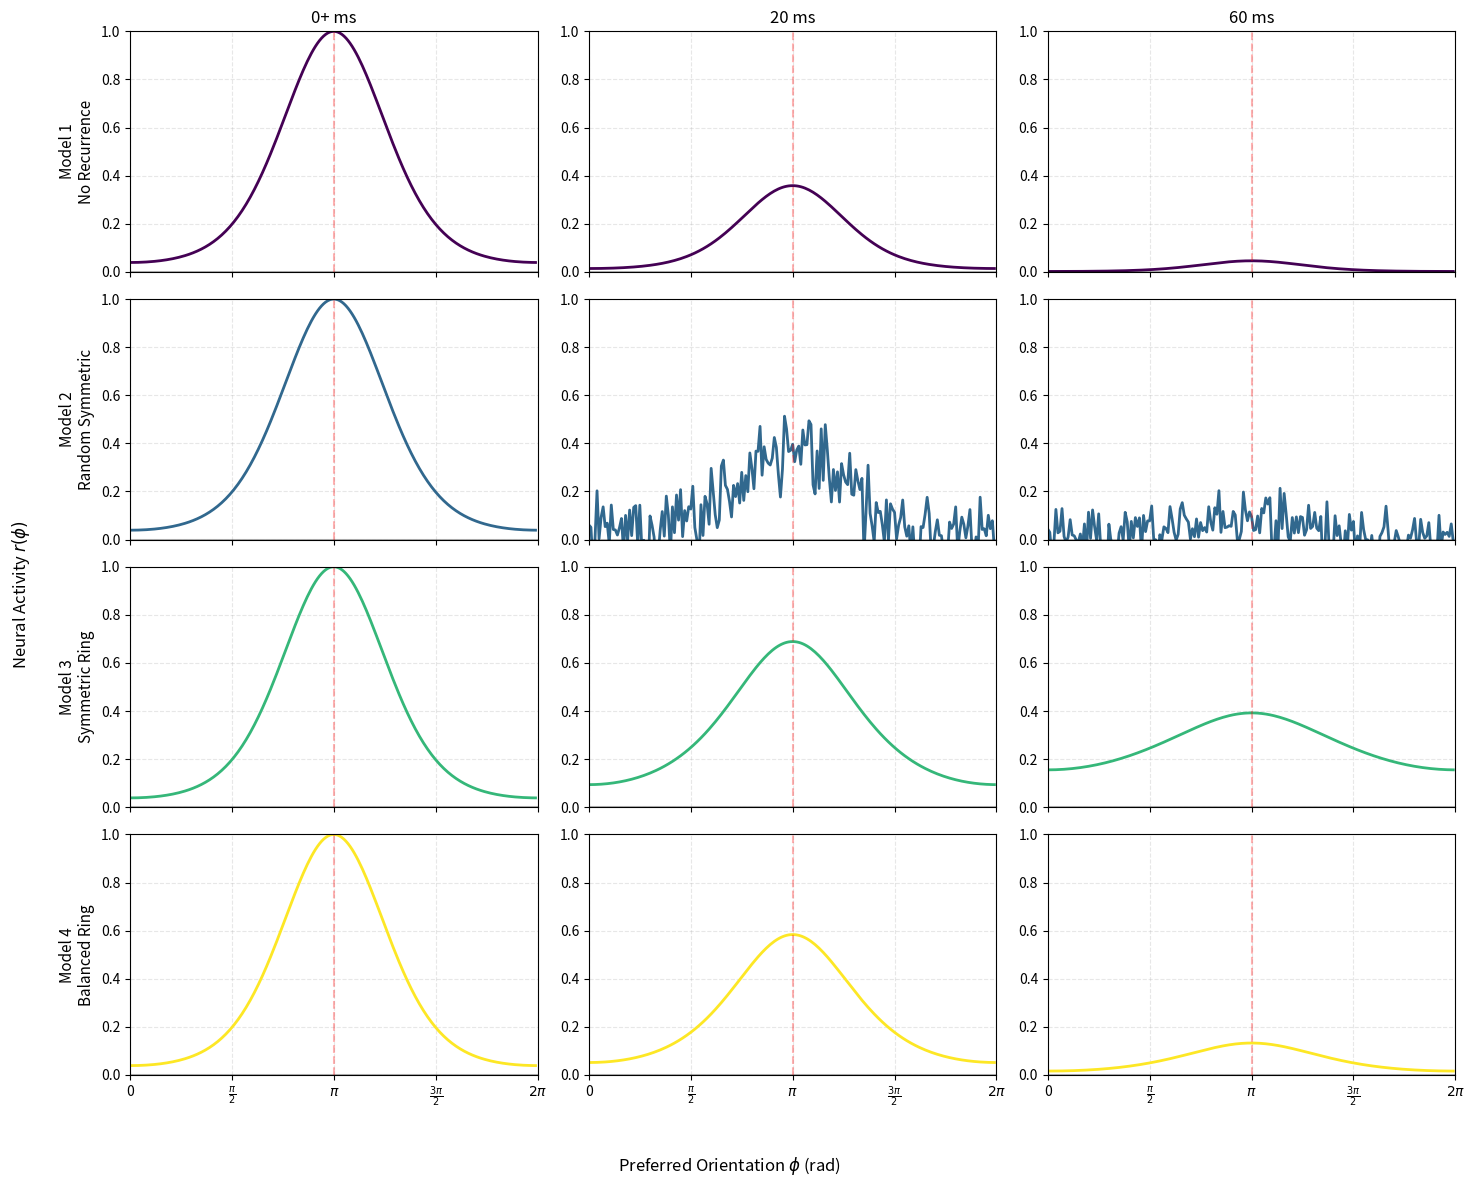
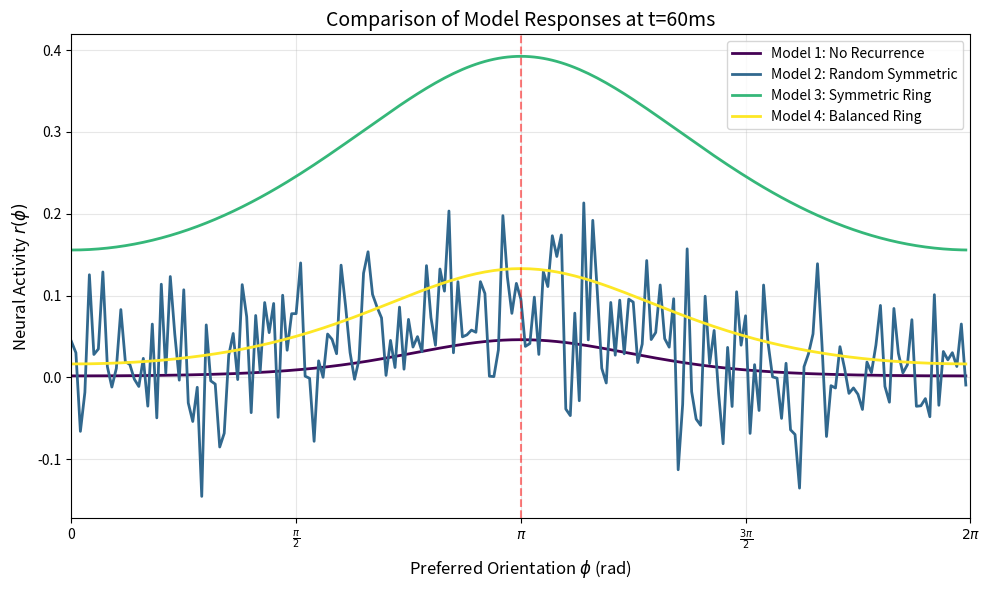
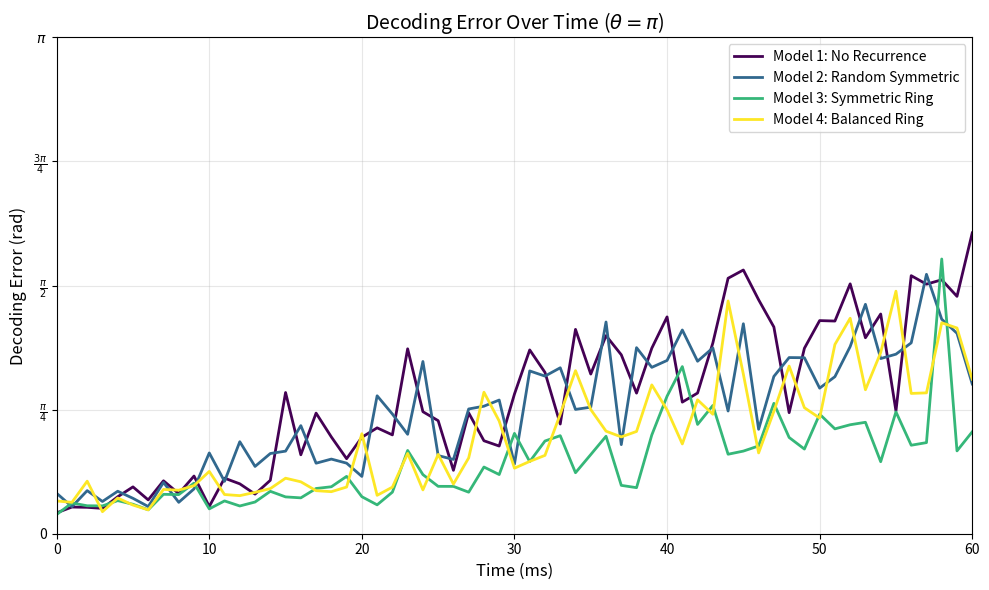

Write the Python code that produced these figures, in order.
import numpy as np
import matplotlib.pyplot as plt
from scipy import linalg
import os

# Global parameters
tau = 20e-3  # Time constant (20 ms)
m = 200      # Number of neurons per population
n = 200      # Network size
sigma = 1    # Noise standard deviation
kappa = np.pi/4  # Tuning width
alpha = 0.9      # Target spectral radius
alpha_prime = 0.9  # Target spectral radius for balanced network
dt = 1e-3    # Time step (1 ms)
T = 60e-3    # Total simulation time (60 ms)
theta = np.pi  # Stimulus orientation
num_time_steps = int(T/dt) + 1

# Core network functions
def rescale_matrix(W, target_alpha):
    """Rescale matrix W to have spectral abscissa target_alpha."""
    if np.all(W == 0):
        return W
    eigenvalues = linalg.eigvals(W)
    current_alpha = np.max(np.real(eigenvalues))
    return W * (target_alpha / current_alpha) if current_alpha != 0 else W

def orientation_encoding(phi, theta, kappa):
    """Compute the orientation encoding h(θ) using von Mises-like function."""
    return np.exp((np.cos(phi - theta) - 1) / kappa**2)

def create_model(model_num, m, phi, alpha, alpha_prime):
    """Create weight matrix W and input/output matrices B, C for specified model."""
    if model_num == 1:  # No recurrence
        W = np.zeros((m, m))
        B = np.eye(m)
        C = np.eye(m)
        n_model = m
    
    elif model_num == 2:  # Random symmetric
        np.random.seed(42)
        W_tilde = np.random.normal(0, 1, (m, m))
        W = rescale_matrix(W_tilde + W_tilde.T, alpha)
        B = np.eye(m)
        C = np.eye(m)
        n_model = m
    
    elif model_num == 3:  # Symmetric ring
        W_tilde = np.zeros((m, m))
        for i in range(m):
            for j in range(m):
                W_tilde[i, j] = orientation_encoding(phi[i], phi[j], kappa)
        W = rescale_matrix(W_tilde, alpha)
        B = np.eye(m)
        C = np.eye(m)
        n_model = m
    
    elif model_num == 4:  # Balanced ring
        n_model = 2*m
        W_tilde = np.zeros((m, m))
        for i in range(m):
            for j in range(m):
                W_tilde[i, j] = orientation_encoding(phi[i], phi[j], kappa)
        W_ring = rescale_matrix(W_tilde, alpha_prime)
        
        W = np.zeros((n_model, n_model))
        W[:m, :m] = W_ring
        W[:m, m:] = -W_ring
        W[m:, :m] = W_ring
        W[m:, m:] = -W_ring
        
        B = np.zeros((n_model, m))
        B[:m, :] = np.eye(m)
        C = np.zeros((m, n_model))
        C[:, :m] = np.eye(m)
        
    return W, B, C, n_model

def simulate_model(model_num, phi, h_theta, tau, dt, num_time_steps):
    """Simulate network dynamics for specified model."""
    W, B, C, n_model = create_model(model_num, m, phi, alpha, alpha_prime)
    r = np.zeros((n_model, num_time_steps))
    r[:, 0] = np.dot(B, h_theta)
    
    for i in range(1, num_time_steps):
        dr = (-r[:, i-1] + np.dot(W, r[:, i-1])) * (dt/tau)
        r[:, i] = r[:, i-1] + dr
    
    return r, C, W

# Analysis functions
def compute_decoding_error(responses, output_weights, num_trials=10):
    """Compute decoding error over time for each model."""
    time_points = np.linspace(0, T, num_time_steps)
    errors = []
    
    for model_idx in range(len(responses)):
        model_errors = np.zeros((num_trials, num_time_steps))
        
        for trial in range(num_trials):
            # Create C*r(t)
            if model_idx == 3:
                r_output = np.dot(output_weights[model_idx], responses[model_idx])
            else:
                r_output = responses[model_idx]
            
            # Add noise: o˜(t) = Cr(t) + σε(t)
            noisy_response = r_output + np.random.normal(0, sigma, (m, num_time_steps))
            
            for t in range(num_time_steps):
                x_comp = np.sum(noisy_response[:, t] * np.cos(phi))
                y_comp = np.sum(noisy_response[:, t] * np.sin(phi))
                decoded_angle = np.arctan2(y_comp, x_comp)
                if decoded_angle < 0:
                    decoded_angle += 2*np.pi
                
                # error = np.minimum(np.abs(decoded_angle - theta), 2*np.pi - np.abs(decoded_angle - theta))
                error = np.arccos(np.cos(decoded_angle - theta)) 
                model_errors[trial, t] = error
        
        errors.append(np.mean(model_errors, axis=0))
    
    return time_points, errors

# Plotting functions
def plot_model_responses(responses, output_weights, phi, theta):
    """Plot responses of all models at specified time points."""
    t_indices = [0, int(20e-3/dt), int(60e-3/dt)]
    t_labels = ['0+ ms', '20 ms', '60 ms']
    colors = plt.cm.viridis(np.linspace(0, 1, 4))
    fig, axes = plt.subplots(4, 3, figsize=(15, 12))
    model_names = ['No Recurrence', 'Random Symmetric', 'Symmetric Ring', 'Balanced Ring']
    
    x_ticks = np.array([0, np.pi/2, np.pi, 3*np.pi/2, 2*np.pi])
    x_tick_labels = ['0', r'$\frac{\pi}{2}$', r'$\pi$', r'$\frac{3\pi}{2}$', r'$2\pi$']
    
    for model_idx in range(4):
        for t_idx in range(3):
            ax = axes[model_idx, t_idx]
            output = np.dot(output_weights[model_idx], responses[model_idx][:, t_indices[t_idx]]) if model_idx == 3 else responses[model_idx][:, t_indices[t_idx]]
            
            ax.plot(phi, output, color=colors[model_idx], linewidth=2)
            if model_idx == 0: ax.set_title(t_labels[t_idx], fontsize=12)
            if t_idx == 0: ax.set_ylabel(f'Model {model_idx+1}\n{model_names[model_idx]}', fontsize=11)
            
            ax.set_xticks(x_ticks)
            ax.set_xticklabels(x_tick_labels if model_idx == 3 else [])
            ax.set_xlim(0, 2*np.pi)
            ax.set_ylim(0, 1)
            ax.grid(True, linestyle='--', alpha=0.3)
            ax.axhline(y=0, color='k', linestyle='-', alpha=0.3)
            ax.axvline(x=theta, color='r', linestyle='--', alpha=0.3)
    
    fig.text(0.5, 0.02, r'Preferred Orientation $\phi$ (rad)', ha='center', fontsize=12)
    fig.text(0.02, 0.5, r'Neural Activity $r(\phi)$', va='center', rotation='vertical', fontsize=12)
    plt.tight_layout()
    plt.subplots_adjust(left=0.1, bottom=0.1)
    return fig

def plot_comparison_at_60ms(responses, output_weights, phi, theta):
    """Plot comparison of all models at t=60ms."""
    t_idx = int(60e-3/dt)
    colors = plt.cm.viridis(np.linspace(0, 1, 4))
    fig, ax = plt.subplots(figsize=(10, 6))
    model_names = ['No Recurrence', 'Random Symmetric', 'Symmetric Ring', 'Balanced Ring']
    
    x_ticks = np.array([0, np.pi/2, np.pi, 3*np.pi/2, 2*np.pi])
    x_tick_labels = ['0', r'$\frac{\pi}{2}$', r'$\pi$', r'$\frac{3\pi}{2}$', r'$2\pi$']
    
    for model_idx, model_name in enumerate(model_names):
        output = np.dot(output_weights[model_idx], responses[model_idx][:, t_idx]) if model_idx == 3 else responses[model_idx][:, t_idx]
        ax.plot(phi, output, label=f'Model {model_idx+1}: {model_name}', color=colors[model_idx], linewidth=2)
    
    ax.set_xticks(x_ticks)
    ax.set_xticklabels(x_tick_labels)
    ax.set_xlabel(r'Preferred Orientation $\phi$ (rad)', fontsize=12)
    ax.set_ylabel(r'Neural Activity $r(\phi)$', fontsize=12)
    ax.set_title('Comparison of Model Responses at t=60ms', fontsize=14)
    ax.legend(loc='best')
    ax.set_xlim(0, 2*np.pi)
    ax.grid(True, alpha=0.3)
    ax.axvline(x=theta, color='r', linestyle='--', alpha=0.5, label=r'Stimulus orientation $\theta=\pi$')
    
    plt.tight_layout()
    return fig

def plot_decoding_error(time_points, errors):
    """Plot decoding error over time for all models."""
    fig, ax = plt.subplots(figsize=(10, 6))
    colors = plt.cm.viridis(np.linspace(0, 1, 4))
    model_names = ['No Recurrence', 'Random Symmetric', 'Symmetric Ring', 'Balanced Ring']
    
    for model_idx, (error, color, name) in enumerate(zip(errors, colors, model_names)):
        ax.plot(time_points*1000, error, label=f'Model {model_idx+1}: {name}', color=color, linewidth=2)
    
    ax.set_xlabel('Time (ms)', fontsize=12)
    ax.set_ylabel('Decoding Error (rad)', fontsize=12)
    ax.set_title(r'Decoding Error Over Time ($\theta=\pi$)', fontsize=14)
    ax.legend(loc='best')
    ax.grid(True, alpha=0.3)
    ax.set_xlim(0, T*1000)
    ax.set_ylim(0, np.pi)

    y_ticks = np.array([0, np.pi/4, np.pi/2, 3*np.pi/4, np.pi])
    y_tick_labels = ['0', r'$\frac{\pi}{4}$', r'$\frac{\pi}{2}$', r'$\frac{3\pi}{4}$', r'$\pi$']
    ax.set_yticks(y_ticks)
    ax.set_yticklabels(y_tick_labels)
    
    plt.tight_layout()
    return fig

# Main execution
if __name__ == "__main__":
    # Create orientation grid and input
    phi = np.linspace(0, 2*np.pi, m, endpoint=False)
    h_theta = orientation_encoding(phi, theta, kappa)
    
    # Simulate all models
    responses = []
    output_weights = []
    weight_matrices = []
    
    for model_num in range(1, 5):
        r, C, W = simulate_model(model_num, phi, h_theta, tau, dt, num_time_steps)
        responses.append(r)
        output_weights.append(C)
        weight_matrices.append(W)
    
    # Create results directory
    results_dir = 'results'
    os.makedirs(results_dir, exist_ok=True)
    
    # Generate and save plots
    fig1 = plot_model_responses(responses, output_weights, phi, theta)
    fig2 = plot_comparison_at_60ms(responses, output_weights, phi, theta)
    time_points, decoding_errors = compute_decoding_error(responses, output_weights)
    fig3 = plot_decoding_error(time_points, decoding_errors)
    
    fig1.savefig(os.path.join(results_dir, 'model_responses_grid.png'), dpi=300, bbox_inches='tight')
    fig2.savefig(os.path.join(results_dir, 'model_comparison_60ms.png'), dpi=300, bbox_inches='tight')
    fig3.savefig(os.path.join(results_dir, 'decoding_error.png'), dpi=300, bbox_inches='tight')
    
    plt.show()